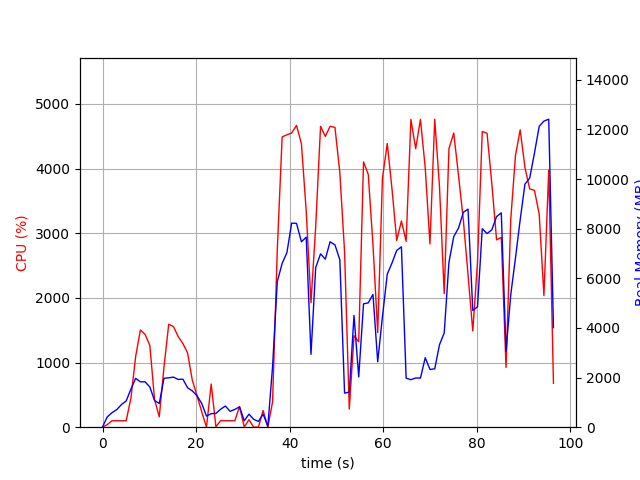

Data behind this chart, as committed beside it:
elapsed_time, nproc, cpu, mem_real, mem_virtual
5.7220458984375e-05, 1, 0.0, 12.73, 3193
1.01, 2, 39.6, 415.6, 1269
2.021, 2, 99.8, 583.9, 1393
3.033, 2, 99.9, 707.5, 1541
4.044, 2, 99.9, 913.8, 1785
5.055, 2, 99.0, 1057, 1975
6.065, 2, 449.4, 1536, 2444
7.075, 2, 1092, 1968, 2933
8.089, 2, 1504, 1828, 2677
9.1, 2, 1435, 1828, 2755
10.11, 2, 1266, 1621, 2873
11.12, 2, 428.0, 1076, 3043
12.13, 2, 159.6, 954.1, 3079
13.14, 2, 931.2, 1971, 3278
14.15, 2, 1592, 1989, 3278
15.16, 2, 1557, 2020, 3321
16.17, 2, 1402, 1925, 3321
17.18, 2, 1294, 1935, 3321
18.19, 2, 1146, 1589, 3373
19.2, 2, 724.1, 1463, 3417
20.21, 2, 487.1, 1263, 3441
21.22, 2, 235.1, 953.6, 3441
22.22, 2, 1.0, 447.2, 1455
23.23, 5, 667.7, 545.2, 1758
24.24, 13, 5.9, 556.6, 4865
25.25, 4, 102.1, 724.2, 2421
26.26, 6, 99.8, 853.2, 2912
27.27, 3, 100.1, 639.9, 2022
28.28, 3, 99.2, 716.8, 2022
29.29, 4, 319.2, 820.9, 2760
30.3, 3, 3.0, 257.9, 1480
31.31, 5, 115.0, 525.9, 2307
32.32, 3, 1.0, 318.2, 1559
33.32, 3, 1.0, 231.3, 1458
34.33, 4, 257.6, 528.1, 2073
35.34, 2, 1.0, 41.88, 3244
36.35, 1, 391.1, 2441, 10176
37.36, 1, 2744, 5866, 14272
38.4, 1, 4490, 6601, 14312
39.42, 1, 4522, 7038, 20509
40.44, 1, 4551, 8223, 20521
41.48, 1, 4668, 8212, 20521
42.52, 1, 4383, 7471, 20569
43.55, 1, 3340, 7657, 20628
44.57, 1, 1926, 2935, 20628
45.57, 1, 3105, 6433, 20628
46.61, 1, 4654, 6985, 20756
47.63, 1, 4498, 6771, 20878
48.65, 1, 4654, 7472, 20878
49.69, 1, 4636, 7347, 20878
50.73, 1, 3940, 6750, 20878
51.75, 1, 2711, 1373, 20878
52.76, 1, 280.6, 1413, 20878
53.77, 1, 1414, 4502, 26062
54.77, 1, 1321, 2026, 22990
55.8, 1, 4103, 4971, 24186
56.81, 1, 3910, 5009, 24266
57.82, 1, 2823, 5351, 24266
58.83, 1, 1464, 2636, 24362
59.84, 1, 3850, 4450, 24362
... 36 more rows
